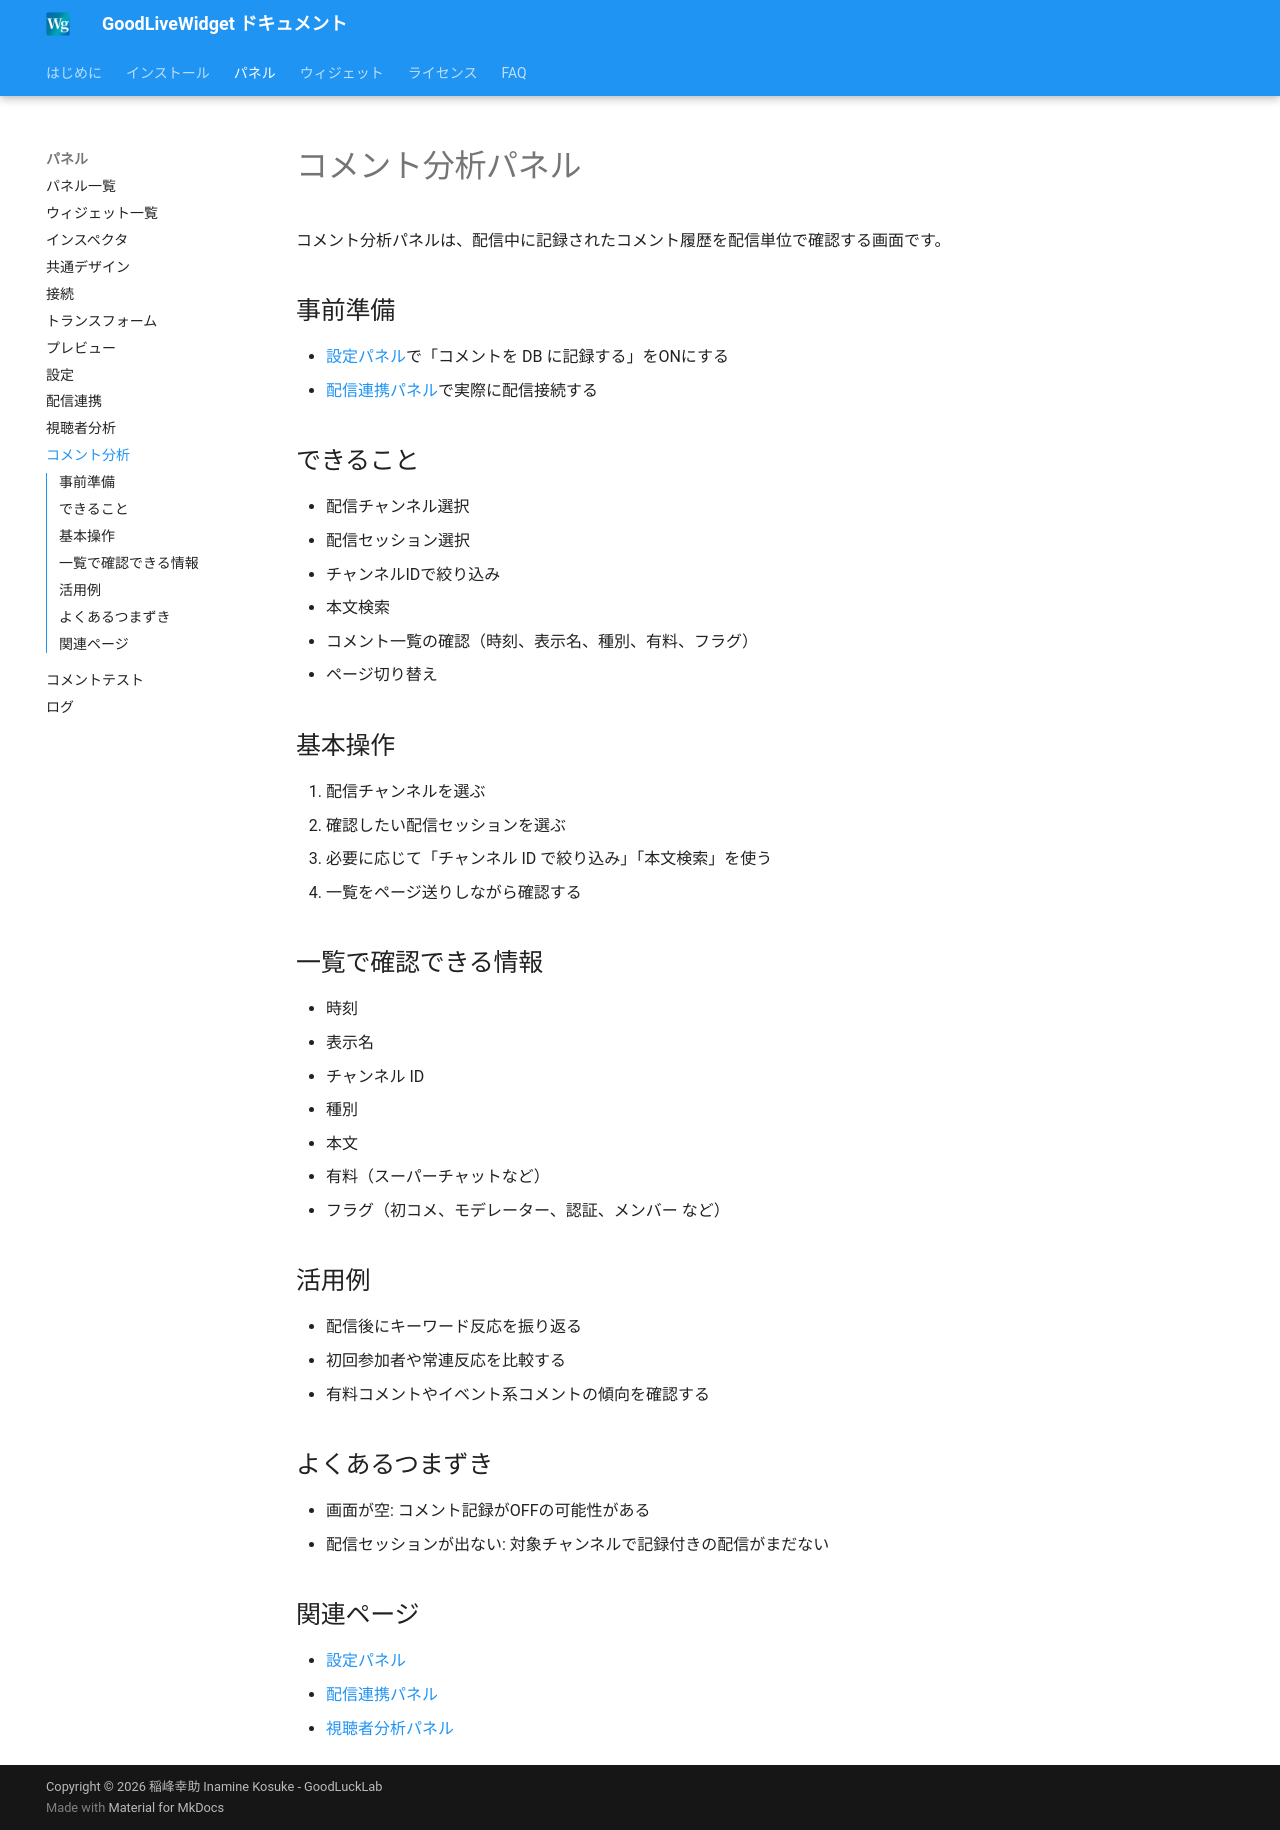

repository: zainnstar/GoodLiveWidget_Document · page: panels/comment-analytics/index.html · generator: mkdocs

# コメント分析パネル

コメント分析パネルは、配信中に記録されたコメント履歴を配信単位で確認する画面です。

## 事前準備

- [設定パネル](settings.md)で「コメントを DB に記録する」をONにする
- [配信連携パネル](streaming-integration.md)で実際に配信接続する

## できること

- 配信チャンネル選択
- 配信セッション選択
- チャンネルIDで絞り込み
- 本文検索
- コメント一覧の確認（時刻、表示名、種別、有料、フラグ）
- ページ切り替え

## 基本操作

1. 配信チャンネルを選ぶ
2. 確認したい配信セッションを選ぶ
3. 必要に応じて「チャンネル ID で絞り込み」「本文検索」を使う
4. 一覧をページ送りしながら確認する

## 一覧で確認できる情報

- 時刻
- 表示名
- チャンネル ID
- 種別
- 本文
- 有料（スーパーチャットなど）
- フラグ（初コメ、モデレーター、認証、メンバー など）

## 活用例

- 配信後にキーワード反応を振り返る
- 初回参加者や常連反応を比較する
- 有料コメントやイベント系コメントの傾向を確認する

## よくあるつまずき

- 画面が空: コメント記録がOFFの可能性がある
- 配信セッションが出ない: 対象チャンネルで記録付きの配信がまだない

## 関連ページ

- [設定パネル](settings.md)
- [配信連携パネル](streaming-integration.md)
- [視聴者分析パネル](viewer-analytics.md)
